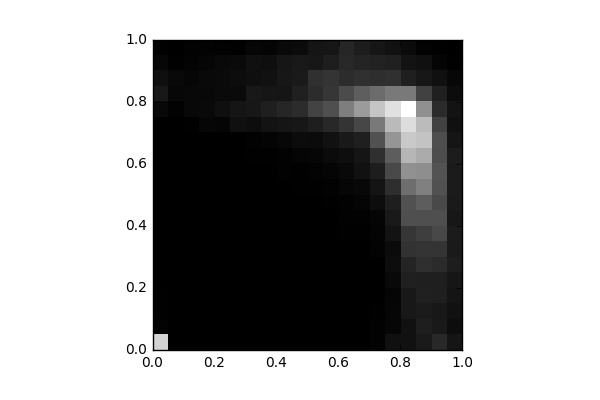

Values plotted in this chart, from the file beside it:
, 0, 1, 2, 3, 4, 5, 6, 7, 8, 9, 10, 11, 12, 13, 14, 15, 16, 17, 18, 19
0, 1093, 18.0, 6.0, 8.0, 0.0, 0.0, 0.0, 4.0, 0.0, 0.0, 0.0, 0.0, 0.0, 0.0, 2.0, 45.0, 125.0, 78.0, 41.0, 7.0
1, 0.0, 0.0, 0.0, 0.0, 0.0, 0.0, 0.0, 0.0, 0.0, 0.0, 0.0, 0.0, 1.0, 4.0, 2.0, 15.0, 39.0, 51.0, 6.0, 4.0
2, 0.0, 0.0, 0.0, 0.0, 0.0, 0.0, 0.0, 0.0, 0.0, 0.0, 0.0, 0.0, 0.0, 0.0, 9.0, 44.0, 46.0, 35.0, 19.0, 12.0
3, 0.0, 0.0, 0.0, 0.0, 2.0, 0.0, 0.0, 0.0, 0.0, 0.0, 2.0, 5.0, 0.0, 2.0, 32.0, 50.0, 42.0, 48.0, 30.0, 16.0
4, 0.0, 0.0, 0.0, 0.0, 1.0, 0.0, 0.0, 0.0, 0.0, 0.0, 0.0, 0.0, 2.0, 5.0, 31.0, 78.0, 55.0, 53.0, 47.0, 15.0
5, 0.0, 0.0, 0.0, 0.0, 0.0, 0.0, 0.0, 0.0, 0.0, 0.0, 2.0, 1.0, 0.0, 5.0, 87.0, 111.0, 52.0, 68.0, 52.0, 6.0
6, 0.0, 0.0, 0.0, 0.0, 0.0, 0.0, 0.0, 2.0, 0.0, 0.0, 0.0, 0.0, 6.0, 15.0, 71.0, 122.0, 127.0, 79.0, 87.0, 34.0
7, 0.0, 0.0, 0.0, 0.0, 0.0, 0.0, 0.0, 0.0, 0.0, 0.0, 2.0, 2.0, 6.0, 24.0, 100.0, 162.0, 118.0, 90.0, 75.0, 30.0
8, 0.0, 0.0, 0.0, 0.0, 0.0, 0.0, 0.0, 0.0, 0.0, 0.0, 4.0, 11.0, 15.0, 38.0, 113.0, 199.0, 113.0, 121.0, 117.0, 47.0
9, 0.0, 0.0, 0.0, 0.0, 0.0, 0.0, 0.0, 0.0, 0.0, 1.0, 6.0, 9.0, 28.0, 63.0, 124.0, 235.0, 170.0, 138.0, 132.0, 57.0
10, 0.0, 0.0, 0.0, 0.0, 0.0, 0.0, 0.0, 2.0, 1.0, 4.0, 10.0, 18.0, 35.0, 57.0, 157.0, 348.0, 233.0, 252.0, 124.0, 109.0
11, 0.0, 0.0, 0.0, 0.0, 0.0, 0.0, 0.0, 4.0, 5.0, 6.0, 15.0, 30.0, 57.0, 92.0, 211.0, 409.0, 281.0, 276.0, 157.0, 117.0
12, 0.0, 0.0, 0.0, 0.0, 0.0, 0.0, 1.0, 6.0, 12.0, 14.0, 33.0, 47.0, 74.0, 130.0, 272.0, 654.0, 388.0, 234.0, 210.0, 199.0
13, 0.0, 0.0, 0.0, 0.0, 0.0, 0.0, 5.0, 8.0, 15.0, 30.0, 43.0, 88.0, 110.0, 163.0, 370.0, 804.0, 491.0, 256.0, 187.0, 151.0
14, 12.0, 12.0, 6.0, 2.0, 2.0, 2.0, 17.0, 23.0, 30.0, 69.0, 104.0, 154.0, 248.0, 426.0, 630.0, 1020, 560.0, 239.0, 180.0, 117.0
15, 87.0, 32.0, 36.0, 31.0, 49.0, 72.0, 61.0, 103.0, 133.0, 156.0, 240.0, 381.0, 486.0, 773.0, 964.0, 1159, 630.0, 253.0, 175.0, 93.0
16, 93.0, 93.0, 127.0, 129.0, 167.0, 192.0, 261.0, 280.0, 409.0, 425.0, 573.0, 755.0, 945.0, 1040, 1148, 1324, 635.0, 161.0, 100.0, 60.0
17, 138.0, 160.0, 140.0, 171.0, 162.0, 248.0, 277.0, 321.0, 411.0, 483.0, 667.0, 737.0, 889.0, 1010, 970.0, 747.0, 345.0, 124.0, 86.0, 14.0
18, 211.0, 134.0, 129.0, 165.0, 161.0, 225.0, 276.0, 375.0, 411.0, 384.0, 426.0, 430.0, 402.0, 408.0, 337.0, 225.0, 167.0, 83.0, 26.0, 6.0
19, 112.0, 68.0, 92.0, 105.0, 116.0, 152.0, 137.0, 144.0, 120.0, 139.0, 143.0, 140.0, 145.0, 111.0, 84.0, 102.0, 65.0, 41.0, 7.0, 0.0
